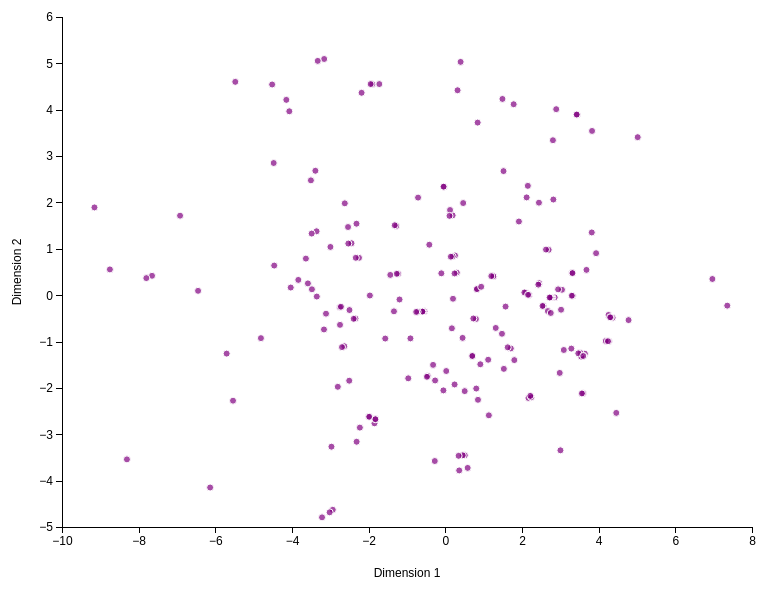
D3 v6 page, settled after 360 driven frames (6 s of simulated time); the page loaded 1 data file(s).


        d3.csv("mds_data.csv").then(function(data) {
            var margin = {top: 20, right: 40, bottom: 70, left: 70},
                width = 800 - margin.left - margin.right,
                height = 600 - margin.top - margin.bottom;

            var x = d3.scaleLinear().range([0, width]),
                y = d3.scaleLinear().range([height, 0]);

            var xAxis = d3.axisBottom(x),
                yAxis = d3.axisLeft(y);

            var svg = d3.select("svg")
                .attr("width", width + margin.left + margin.right)
                .attr("height", height + margin.top + margin.bottom)
              .append("g")
                .attr("transform", "translate(" + margin.left + "," + margin.top + ")");

            x.domain(d3.extent(data, function(d) { return +d.Dim1; })).nice();
            y.domain(d3.extent(data, function(d) { return +d.Dim2; })).nice();

            // add the x-axis label
            svg.append("g")
                .attr("class", "x axis")
                .attr("transform", "translate(0," + height + ")")
                .call(xAxis)
              .append("text")
                .attr("class", "label")
                .attr("x", width / 2)
                .attr("y", 50)
                .style("text-anchor", "middle") //make it show up 
                .text("Dimension 1");

            // add y-axis label
            svg.append("g")
                .attr("class", "y axis")
                .call(yAxis)
              .append("text")
                .attr("class", "label")
                .attr("transform", "rotate(-90)")
                .attr("x", -height / 2)
                .attr("y", -50)
                .attr("dy", ".71em")
                .style("text-anchor", "middle")
                .text("Dimension 2");

            // add data points
            svg.selectAll(".dot")
                .data(data)
              .enter().append("circle")
                .attr("class", "dot")
                .attr("r", 3.5)
                .attr("cx", function(d) { return x(d.Dim1); })
                .attr("cy", function(d) { return y(d.Dim2); })
                .style("fill", "purple");

            // Add labels for data points
            svg.selectAll(".label")
                .data(data)
              .enter().append("text")
                .attr("class", "label")
                .attr("x", function(d) { return x(d.Dim1); })
                .attr("y", function(d) { return y(d.Dim2) - 5; }) // Positioning above the points
                .text(function(d) { return d.Label; }); // Use your column name for labels
        }).catch(function(error) {
            console.error('Error loading or processing data:', error);
        });
    

### data: mds_data.csv
Dim1, Dim2
0.5824, -3.725
0.362, -3.78
-0.7112, 2.104
0.2003, -0.07716
-1.567, -0.9354
-0.9104, -0.9318
-3.36, 1.378
-3.487, 1.329
-4.464, 0.6388
-2.507, -1.845
-0.4593, -1.741
-0.4799, -1.761
-1.28, 1.494
-1.32, 1.508
-2.623, 1.981
-4.81, -0.9263
-5.705, -1.26
-6.45, 0.09377
7.355, -0.2253
4.364, -0.4875
4.257, -0.4258
4.265, -0.996
3.639, -1.261
2.218, -2.172
3.598, -1.311
3.571, -1.314
3.543, -1.325
2.168, -2.217
-0.03371, 2.341
-1.848, -2.764
6.966, 0.3491
4.46, -2.539
4.78, -0.5375
3.592, -2.116
3.563, -2.119
2.984, -1.677
3.82, 1.353
1.708, -1.148
1.628, -1.124
1.315, -0.7066
1.8, -1.4
0.45, -0.9211
1.118, -1.392
1.571, -0.2461
4.318, -0.4794
4.299, -0.4767
0.1707, -0.7144
-7.652, 0.4181
-7.8, 0.3683
-8.306, -3.541
3.019, -0.3138
3.323, -0.009858
3.299, -0.01193
3.043, 0.1165
2.942, 0.1258
0.5079, -3.454
0.4542, -3.453
0.3469, -3.465
-0.2752, -3.577
0.299, 0.4862
... 145 more rows